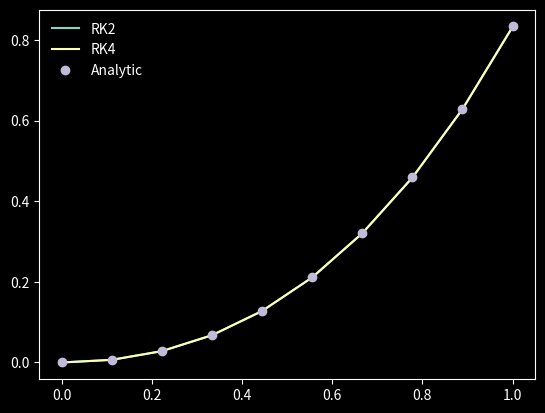

The matplotlib source for this figure:
%matplotlib inline
import numpy as np
import matplotlib.pyplot as plt
plt.style.use("dark_background")

def dfdx(x,f):
    return x**2 + x

def f_int(x,C):
    return (x**3)/3. +0.5*x**2 + C

def rk2_core(x_i,f_i,h,g):
    #advance f by step h
    #half step
    x_ipoh = x_i +0.5*h
    f_ipoh = f_i + 0.5*h*g(x_i,f_i)
    #full step
    f_ipo = f_i + h*g(x_ipoh, f_ipoh)
    
    return f_ipo

def rk2(dfdx,a,b,f_a,N):
    #dfdx is the derivative of f wrt x
    #a is lower bound
    #b is upper bound
    #f_a is the boundary condition at a
    #N is the number of steps
    
    #define our steps
    x = np.linspace(a,b,N)
    
    #a single step size
    h = x[1]-x[0]
    
    #an array to hold f
    f = np.zeros(N,dtype=float)
    f[0] = f_a
    
    #evolve f along x
    for i in range(1,N):
        f[i] = rk2_core(x[i-1],f[i-1],h,dfdx)
        
    return x,f

def rk4_core(x_i,f_i,h,g):
    #advance f by step h
    #half step
    x_ipoh = x_i +0.5*h
    #define x at 1 step
    x_ipo = x_1 +h
    f_ipoh = f_i + 0.5*h*g(x_i,f_i)
    #advance f by a step h
    k_1 = h*g(x_i,f_i)
    k_2 = h*g(x_ipo,f_i+0.5*k_1)
    k_3 = h*g(x_ipoh, f_i+0.5*k_2)
    k_4 = h*g(x_ipo, f_i+k_3)
    
    f_ipo = f_i + (k_1+2*k_2+2*k_3+k_4)/6
    
    return f_ipo

def rk4(dfdx,a,b,f_a,N):
    #dfdx is the derivative of f wrt x
    #a is lower bound
    #b is upper bound
    #f_a is the boundary condition at a
    #N is the number of steps
    
    #define our steps
    x = np.linspace(a,b,N)
    
    #a single step size
    h = x[1]-x[0]
    
    #an array to hold f
    f = np.zeros(N,dtype=float)
    f[0] = f_a
    
    #evolve f along x
    for i in range(1,N):
        f[i] = rk4_core(x[i-1],f[i-1],h,dfdx)
        
    return x,f

a=0
b=1
f_a=0.0
N=10
x_2,f_2 = rk2(dfdx,a,b,f_a,N)
x_4,f_4 = rk2(dfdx,a,b,f_a,N)
x=x_2.copy()
plt.plot(x_2,f_2,label='RK2')
plt.plot(x_4,f_4,label='RK4')
plt.plot(x,f_int(x,f_a),'o',label='Analytic')
plt.legend(frameon=False)


def dydx(x,y):
    y_derivs = np.zeros(2)
    #set dydx=z
    y_derivs[0] = y[1]
    #set dzdx=-y
    y_derivs[1] = -1*y[0]
    return y_derivs

def rk4_mv_core(dydx,xi,yi,nv,h):
    
    #dydx is function of derivatives
    #xi is teh value of x at step i
    #yi is the array of variables at step i
    #nv is ...

    k1 = np.zeros(nv)
    k2 = np.zeros(nv)
    k3 = np.zeros(nv)
    k4 = np.zeros(nv)
    #half step
    x_ipoh = x_i +0.5*h
    #define x at 1 step
    x_ipo = x_1 +h
    y_temp = np.zeros(nv)
   
    #advance y[] by a step h
    y_derivs = dydx(xi,yi)
    k1[:] = h*y_derivs[:]
    
    #get k2 values
  
    
    return f_ipo